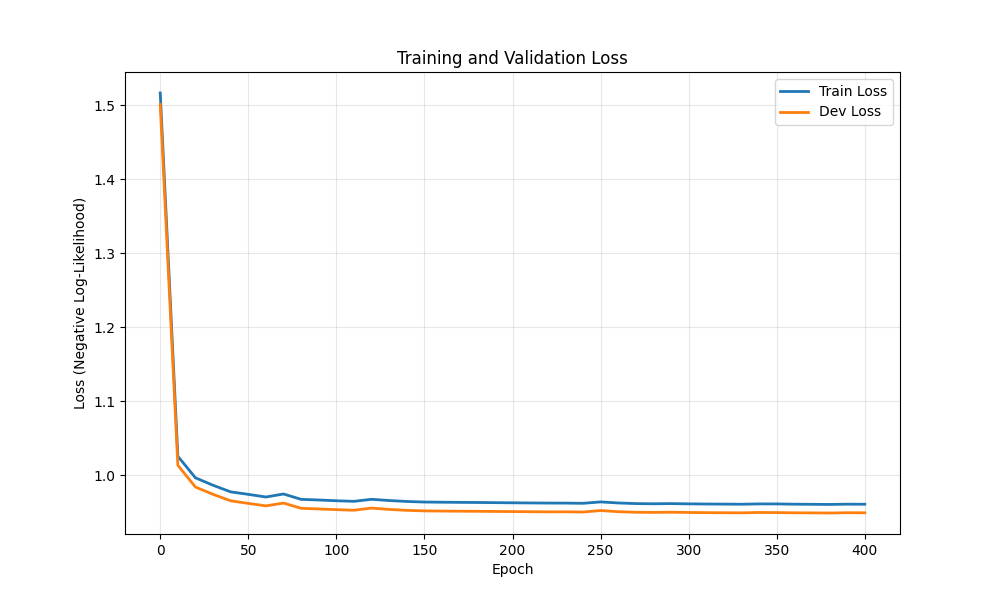

The data file committed next to this chart (first rows):
epoch, train_loss, dev_loss
0, 1.517, 1.501
10, 1.026, 1.014
20, 0.9966, 0.9841
30, 0.9865, 0.9743
40, 0.9776, 0.9655
50, 0.9742, 0.962
60, 0.9707, 0.9587
70, 0.9747, 0.9625
80, 0.9675, 0.9554
90, 0.9666, 0.9545
100, 0.9656, 0.9536
110, 0.9648, 0.9528
120, 0.9675, 0.9557
130, 0.9659, 0.9539
140, 0.9646, 0.9526
150, 0.9638, 0.9519
160, 0.9636, 0.9516
170, 0.9634, 0.9515
180, 0.9632, 0.9513
190, 0.963, 0.9511
200, 0.9628, 0.9509
210, 0.9626, 0.9508
220, 0.9624, 0.9506
230, 0.9624, 0.9506
240, 0.9621, 0.9503
250, 0.964, 0.9524
260, 0.9626, 0.9508
270, 0.9618, 0.95
280, 0.9615, 0.9498
290, 0.9617, 0.9501
300, 0.9614, 0.9498
310, 0.9612, 0.9495
320, 0.961, 0.9494
330, 0.9609, 0.9492
340, 0.9613, 0.9498
350, 0.9613, 0.9496
360, 0.9609, 0.9493
370, 0.9608, 0.9492
380, 0.9606, 0.949
390, 0.961, 0.9494
400, 0.9609, 0.9493
